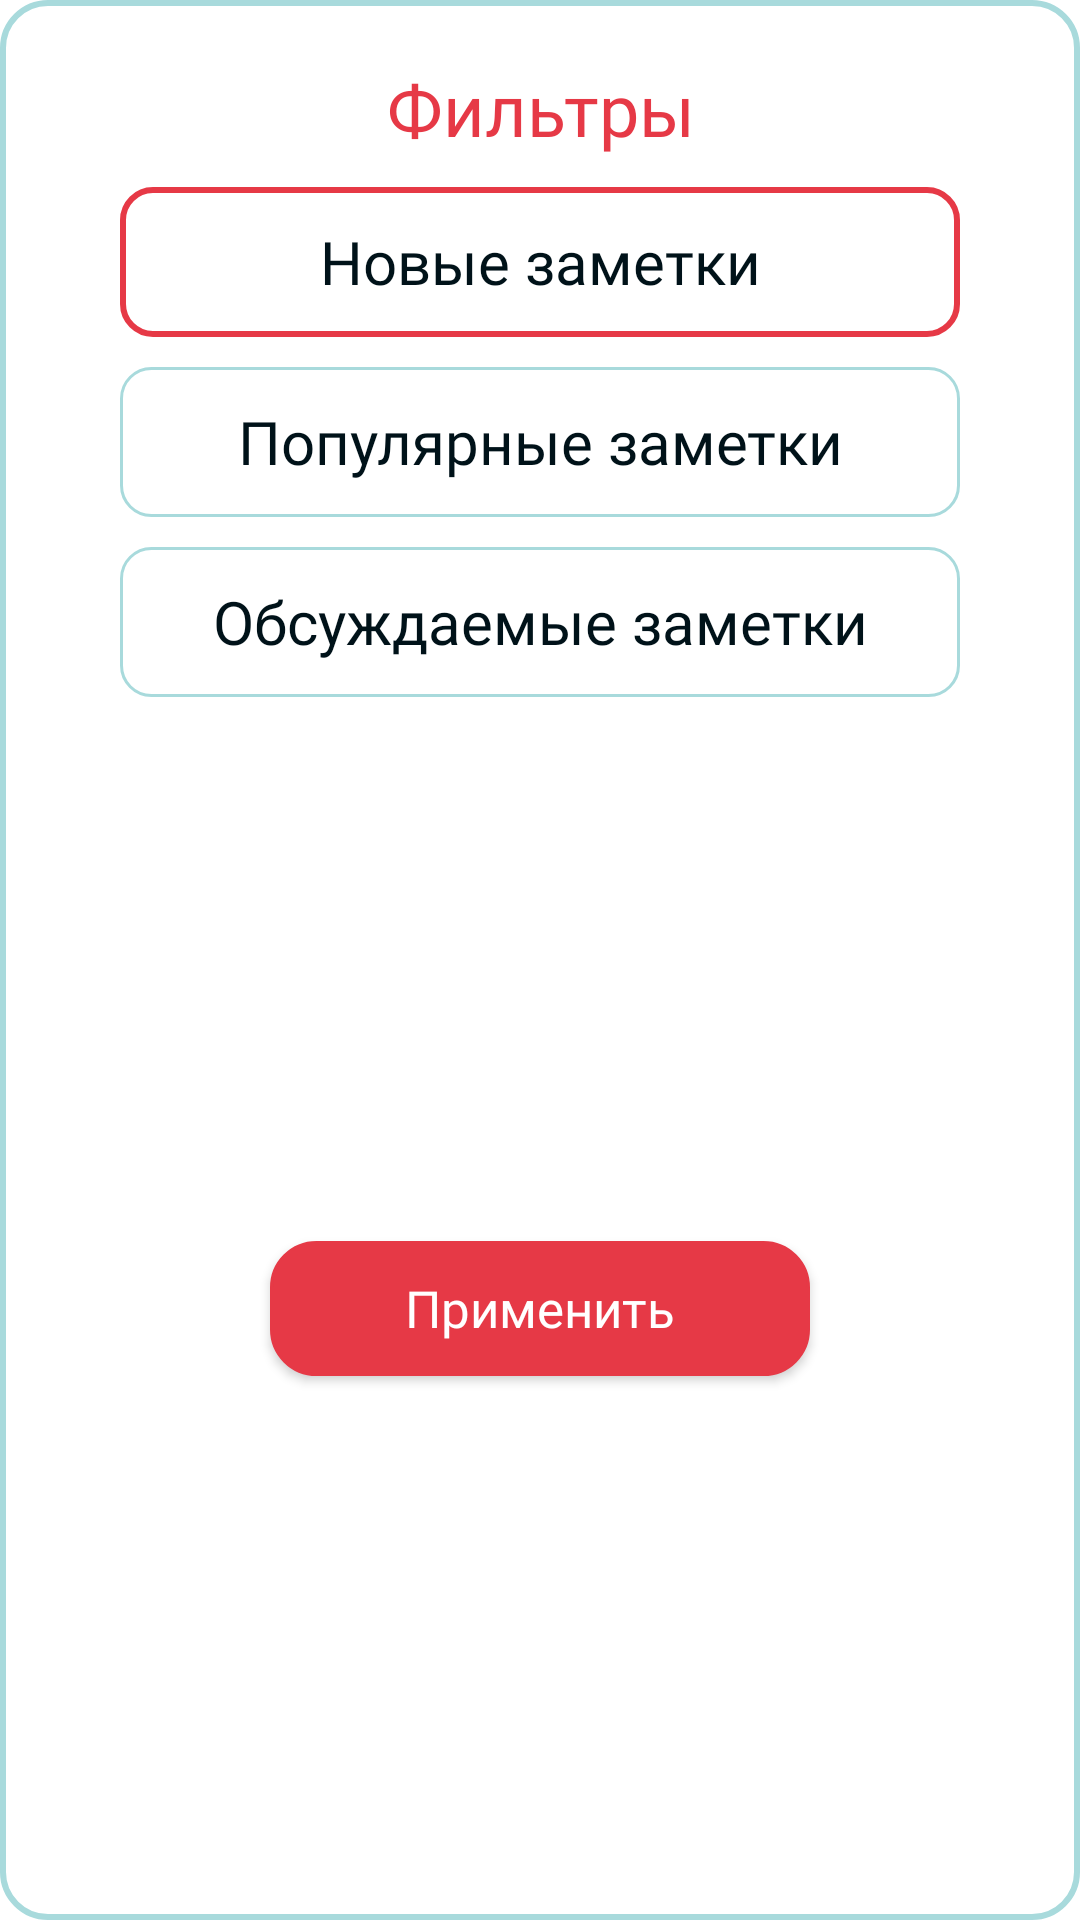

Produce the Android XML layout that renders to this screen, including the resource entries it uses.
<!-- AndroidManifest.xml: application theme Theme.Unotes -->
<!-- res/layout/modal_filters.xml -->
<?xml version="1.0" encoding="utf-8"?>
<androidx.constraintlayout.widget.ConstraintLayout xmlns:android="http://schemas.android.com/apk/res/android"
    xmlns:app="http://schemas.android.com/apk/res-auto"
    xmlns:tools="http://schemas.android.com/tools"
    android:layout_width="wrap_content"
    android:minWidth="350dp"
    android:layout_height="wrap_content"
    android:layout_gravity="center"
    android:background="@drawable/background_border">

    <TextView
        android:id="@+id/tv_delete_account"
        android:layout_width="0dp"
        android:layout_height="wrap_content"
        android:fontFamily="@font/ssp_semibold"
        android:gravity="center"
        android:text="@string/filters"
        android:layout_marginTop="20dp"
        android:layout_marginHorizontal="20dp"
        android:textColor="@color/secondary_color"
        android:textSize="24sp"
        app:layout_constraintEnd_toEndOf="parent"
        app:layout_constraintStart_toStartOf="parent"
        app:layout_constraintTop_toTopOf="parent" />

    <androidx.appcompat.widget.AppCompatButton
        android:id="@+id/btn_new_notes"
        style="@style/ButtonActive"
        android:layout_width="0dp"
        android:layout_height="50dp"
        android:layout_marginTop="10dp"
        android:layout_marginHorizontal="20dp"
        android:text="@string/new_notes"
        app:layout_constraintEnd_toEndOf="@+id/tv_delete_account"
        app:layout_constraintStart_toStartOf="@+id/tv_delete_account"
        app:layout_constraintTop_toBottomOf="@+id/tv_delete_account" />

    <androidx.appcompat.widget.AppCompatButton
        android:id="@+id/btn_best_notes"
        style="@style/ButtonDisactive"
        android:layout_width="0dp"
        android:layout_height="50dp"
        android:layout_marginTop="10dp"
        android:text="@string/best_notes"
        app:layout_constraintEnd_toEndOf="@+id/btn_new_notes"
        app:layout_constraintStart_toStartOf="@+id/btn_new_notes"
        app:layout_constraintTop_toBottomOf="@+id/btn_new_notes" />

    <androidx.appcompat.widget.AppCompatButton
        android:id="@+id/btn_most_speake_notes"
        style="@style/ButtonDisactive"
        android:layout_width="0dp"
        android:layout_height="50dp"
        android:text="@string/most_speake_notes"
        android:layout_marginTop="10dp"
        app:layout_constraintEnd_toEndOf="@+id/btn_new_notes"
        app:layout_constraintStart_toStartOf="@+id/btn_new_notes"
        app:layout_constraintTop_toBottomOf="@+id/btn_best_notes" />

    <androidx.appcompat.widget.AppCompatButton
        android:id="@+id/btn_delete"
        style="@style/button_fill"
        android:layout_width="180dp"
        android:layout_height="45dp"
        android:layout_margin="20dp"
        android:text="Применить"
        app:layout_constraintBottom_toBottomOf="parent"
        app:layout_constraintEnd_toEndOf="@+id/btn_most_speake_notes"
        app:layout_constraintStart_toStartOf="@+id/btn_most_speake_notes"
        app:layout_constraintTop_toBottomOf="@+id/btn_most_speake_notes" />

</androidx.constraintlayout.widget.ConstraintLayout>
<!-- resources referenced by this layout -->
<resources>
  <color name="secondary_color">#E63946</color>
  <!-- drawable background_border (drawable) -->
  <?xml version="1.0" encoding="utf-8"?>
  <shape xmlns:android="http://schemas.android.com/apk/res/android"
      android:shape="rectangle">
  
      <corners android:radius="15dp"/>
      <stroke android:color="@color/spec_color" android:width="2dp"/>
      <solid android:color="@color/white"/>
  
  </shape>
  <string name="best_notes">Популярные заметки</string>
  <string name="filters">Фильтры</string>
  <string name="most_speake_notes">Обсуждаемые заметки</string>
  <string name="new_notes">Новые заметки</string>
  <style name="ButtonActive">
          <item name="android:background">@drawable/background_button_active</item>
          <item name="android:textSize">20sp</item>
          <item name="android:textAllCaps">false</item>
          <item name="android:textColor">@color/main_color</item>
          <item name="android:fontFamily">@font/ssp_regular</item>
      </style>
  <style name="ButtonDisactive">
          <item name="android:background">@drawable/background_button_disactive</item>
          <item name="android:textSize">20sp</item>
          <item name="android:textAllCaps">false</item>
          <item name="android:textColor">@color/main_color</item>
          <item name="android:fontFamily">@font/ssp_regular</item>
      </style>
  <style name="button_fill">
          <item name="android:textColor">@color/white</item>
          <item name="android:background">@drawable/background_button_fill</item>
          <item name="android:textSize">@dimen/size_middle</item>
          <item name="android:fontFamily">@font/ssp_semibold</item>
          <item name="android:textAllCaps">false</item>
      </style>
  <style name="Theme.Unotes" parent="Theme.MaterialComponents.Light">
          
          <item name="colorPrimary">@color/main_color</item>
          <item name="colorPrimaryVariant">@color/secondary_color</item>
          <item name="colorOnPrimary">@color/white</item>
          
          <item name="colorSecondary">@color/secondary_color</item>
          <item name="colorSecondaryVariant">@color/secondary_color</item>
          <item name="colorOnSecondary">@color/secondary_color</item>
          
          <item name="android:statusBarColor">?attr/colorPrimaryVariant</item>
          
      </style>
  <color name="spec_color">#A8DADC</color>
  <color name="white">#FFFFFFFF</color>
  <!-- drawable background_button_active (drawable) -->
  <?xml version="1.0" encoding="utf-8"?>
  <ripple xmlns:android="http://schemas.android.com/apk/res/android"
      android:color="@color/secondary_color">
  
      <item>
          <shape android:shape="rectangle">
              <corners android:radius="10dp"/>
              <stroke android:color="@color/secondary_color" android:width="2dp"/>
          </shape>
      </item>
  
  </ripple>
  <color name="main_color">#001219</color>
  <!-- drawable background_button_disactive (drawable) -->
  <?xml version="1.0" encoding="utf-8"?>
  <ripple xmlns:android="http://schemas.android.com/apk/res/android"
      android:color="@color/secondary_color">
  
      <item>
          <shape android:shape="rectangle">
              <corners android:radius="10dp"/>
              <stroke android:color="@color/spec_color" android:width="1dp"/>
          </shape>
      </item>
  
  </ripple>
  <!-- drawable background_button_fill (drawable) -->
  <?xml version="1.0" encoding="utf-8"?>
  <ripple xmlns:android="http://schemas.android.com/apk/res/android"
      android:color="@color/secondary_color">
  
      <item>
          <shape android:shape="rectangle">
              <corners android:radius="@dimen/corner_button" />
              <solid android:color="@color/secondary_color" />
              <stroke
                  android:width="1dp"
                  android:color="@color/secondary_color" />
          </shape>
      </item>
  
  </ripple>
  <dimen name="size_middle">17sp</dimen>
  <dimen name="corner_button">15dp</dimen>
</resources>
